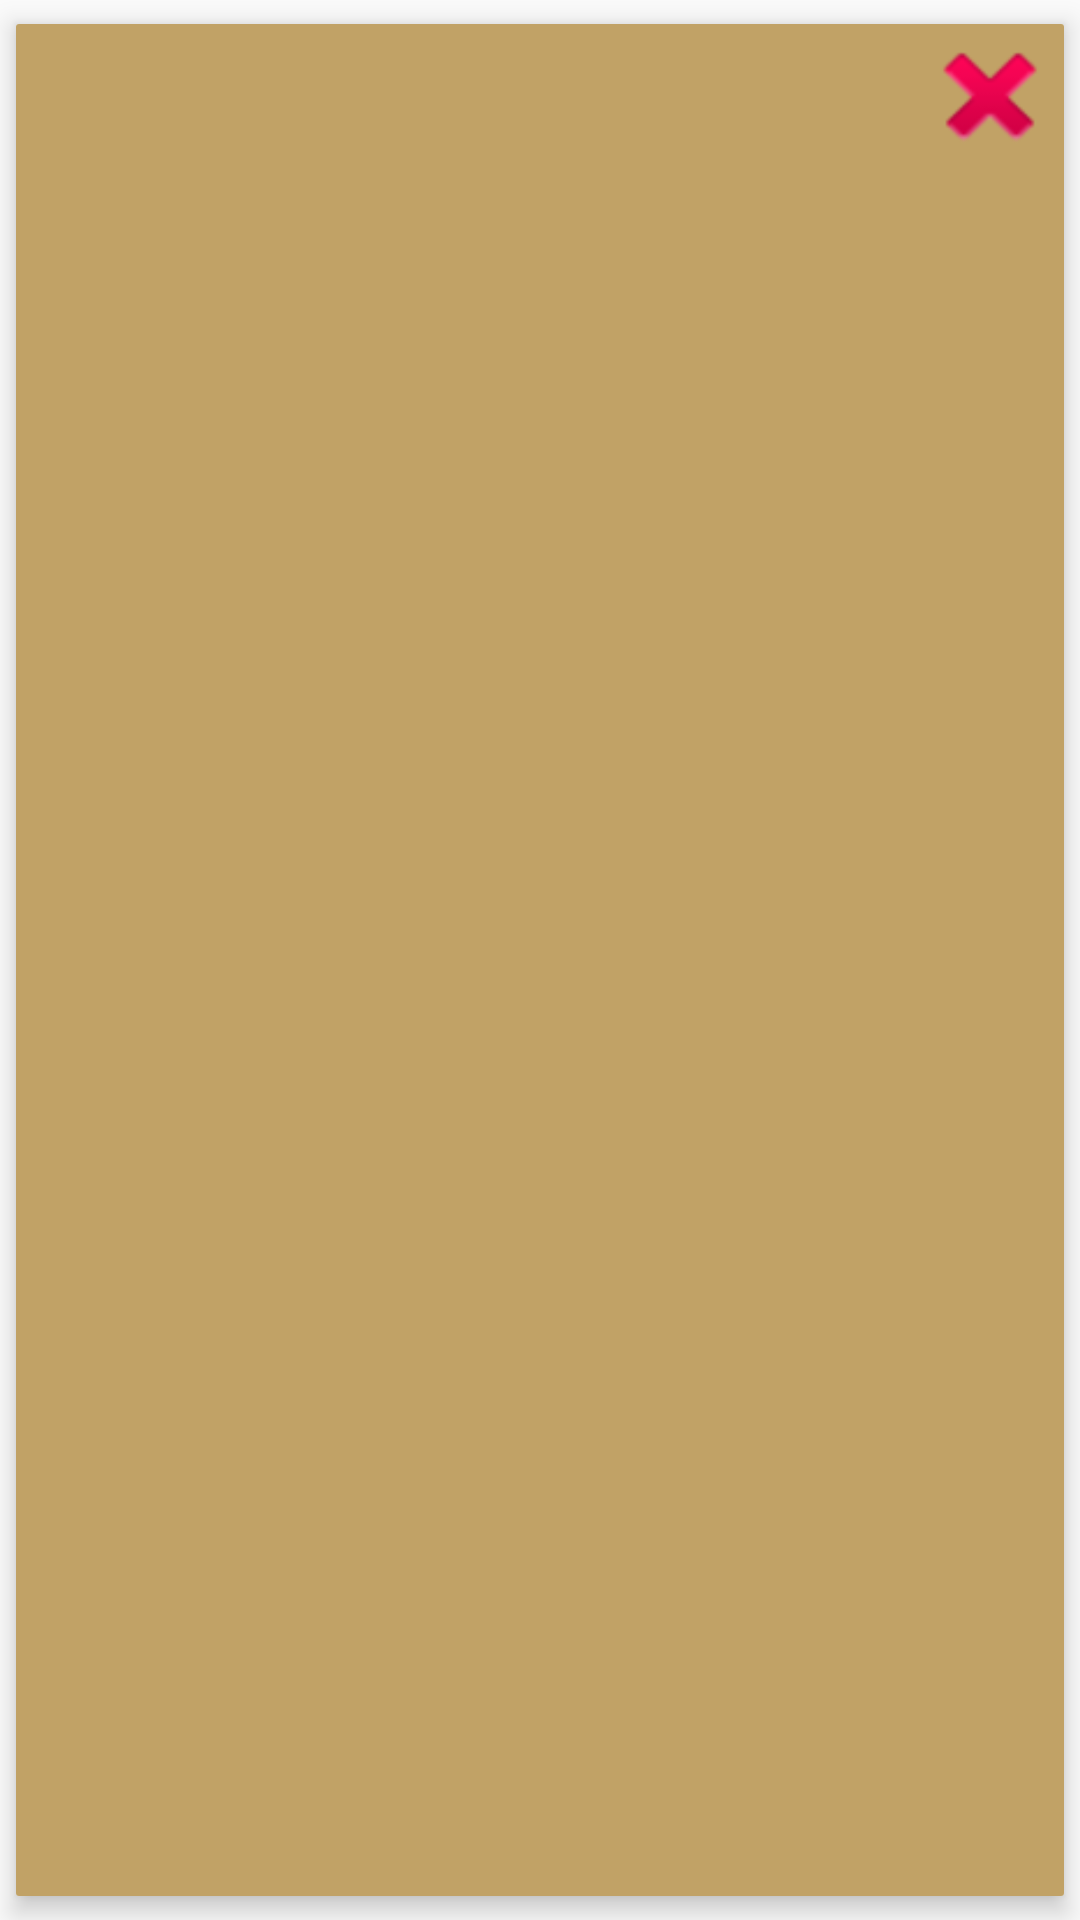

This screen was rendered from an Android layout file. Write that file and the resources it references.
<!-- AndroidManifest.xml: application theme Theme.AppCompat.Light.NoActionBar -->
<!-- res/layout/recycler_item_for_emergency_numbers.xml -->
<?xml version="1.0" encoding="utf-8"?>
<LinearLayout xmlns:android="http://schemas.android.com/apk/res/android"
    xmlns:card_view="http://schemas.android.com/apk/res-auto"
    android:layout_width="match_parent"
    android:layout_height="wrap_content"
    >

    <android.support.v7.widget.CardView
        android:layout_width="match_parent"
        android:layout_height="match_parent"
        android:layout_gravity="center"
        android:elevation="4dp"
        card_view:cardUseCompatPadding="true"
        card_view:cardElevation="5dp"
        card_view:cardCornerRadius="1dp"
        >
        <RelativeLayout
            android:layout_width="match_parent"
            android:layout_height="match_parent"
            android:background="@color/yellowTexts"
            >

            <TextView
                android:id="@+id/Number"
                android:layout_width="300dp"
                android:layout_height="wrap_content"
                android:layout_alignParentStart="true"
                android:layout_alignParentTop="true"
                android:fontFamily="@font/adventure"
                android:paddingLeft="5dp"
                android:paddingRight="5dp"
                android:paddingTop="5dp"
                android:textAppearance="?android:textAppearanceLarge"
                android:textColor="@color/cardview_dark_background"
                android:textSize="12sp"
                android:textStyle="normal"
                android:typeface="sans" />

            <Button
                android:id="@+id/DeleteButton"
                android:layout_width="100dp"
                android:layout_height="wrap_content"
                android:layout_alignParentTop="true"
                android:layout_toEndOf="@+id/Number"
                android:background="@android:drawable/ic_delete"
                android:fontFamily="@font/adventure"
                android:paddingLeft="5dp"
                android:paddingRight="5dp"
                android:paddingTop="5dp"
                android:textAppearance="?android:textAppearanceLarge"
                android:textSize="12sp"
                android:textStyle="normal"
                android:typeface="sans" />


        </RelativeLayout>
    </android.support.v7.widget.CardView>
</LinearLayout>
<!-- resources referenced by this layout -->
<resources>
  <color name="yellowTexts">#c1a266</color>
</resources>
